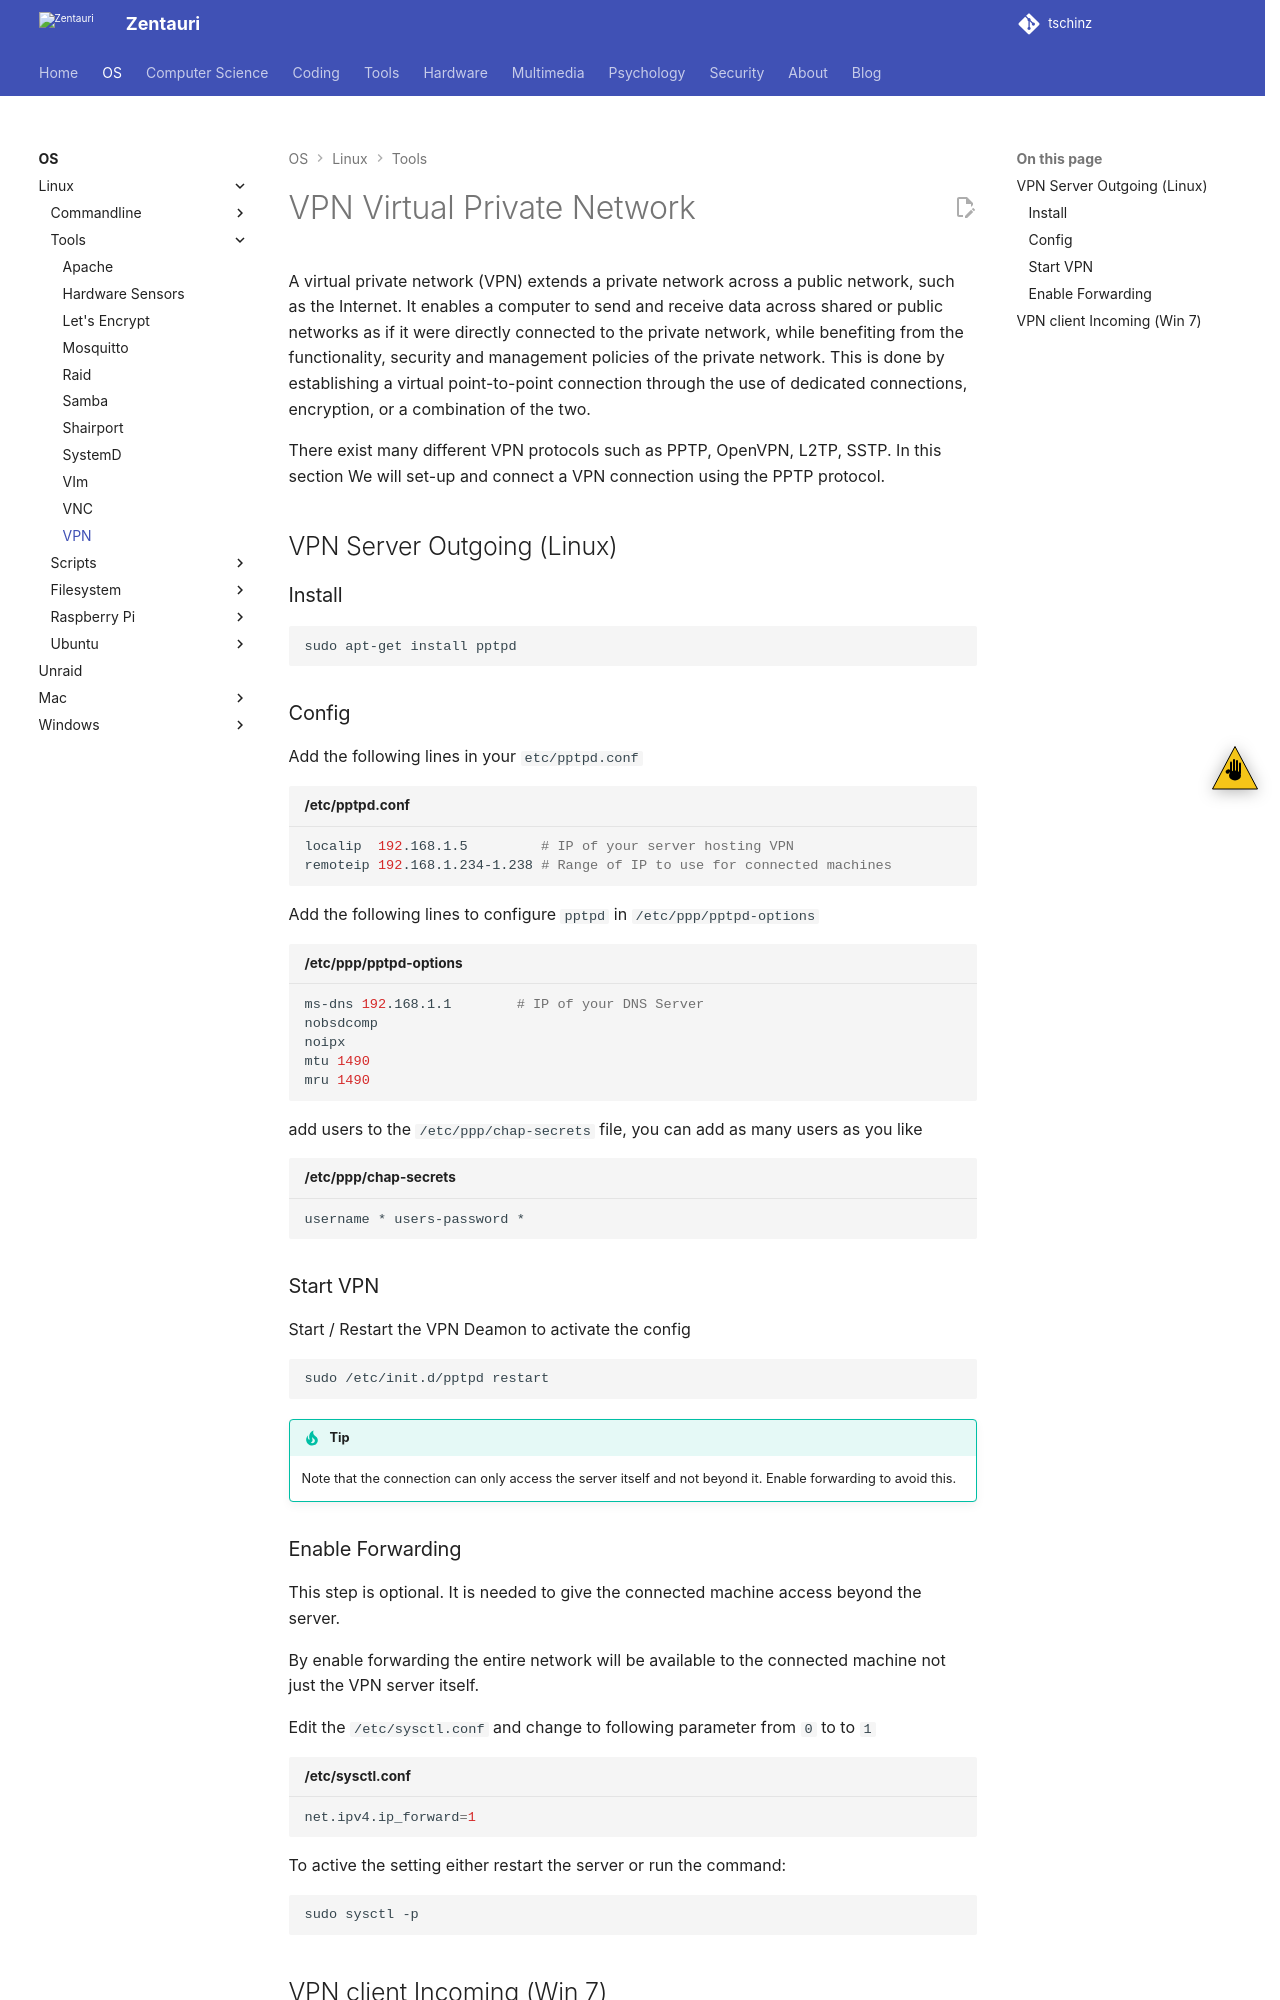

repository: tschinz/tschinz.github.io · page: os/linux/tools/vpn.html · generator: sphinx

---
tags:
- os
- operating system
- linux
- tools
- vpn
---
# VPN Virtual Private Network

A virtual private network (VPN) extends a private network across a public network, such as the Internet. It enables a computer to send and receive data across shared or public networks as if it were directly connected to the private network, while benefiting from the functionality, security and management policies of the private network. This is done by establishing a virtual point-to-point connection through the use of dedicated connections, encryption, or a combination of the two.

There exist many different VPN protocols such as PPTP, OpenVPN, L2TP, SSTP. In this section We will set-up and connect a VPN connection using the PPTP protocol.

## VPN Server Outgoing (Linux)

### Install

``` bash
sudo apt-get install pptpd
```

### Config

Add the following lines in your `etc/pptpd.conf`

``` bash title="/etc/pptpd.conf"
localip  192.168.1.5         # IP of your server hosting VPN
remoteip 192.168.1.234-1.238 # Range of IP to use for connected machines
```

Add the following lines to configure `pptpd` in `/etc/ppp/pptpd-options`

``` bash title="/etc/ppp/pptpd-options"
ms-dns 192.168.1.1        # IP of your DNS Server
nobsdcomp
noipx
mtu 1490
mru 1490
```

add users to the `/etc/ppp/chap-secrets` file, you can add as many users as you like

``` bash title="/etc/ppp/chap-secrets"
username * users-password *
```

### Start VPN

Start / Restart the VPN Deamon to activate the config

``` bash
sudo /etc/init.d/pptpd restart
```

!!! tip
    Note that the connection can only access the server itself and not beyond it. Enable forwarding to avoid this.
